Labelled photos from "satellite-image-classification", an image-classification folder in summer-xrx/satellite-image-classification. The possible labels are: beach, circular farmland, cloud, desert, forest, mountain, rectangular farmland, residential area, river, snow-covered mountain.

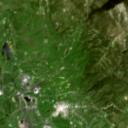
Label: forest

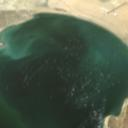
Label: beach

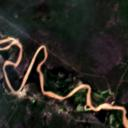
Label: river

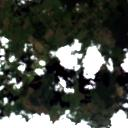
Label: cloud

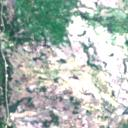
Label: residential area

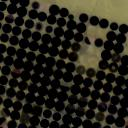
Label: circular farmland
